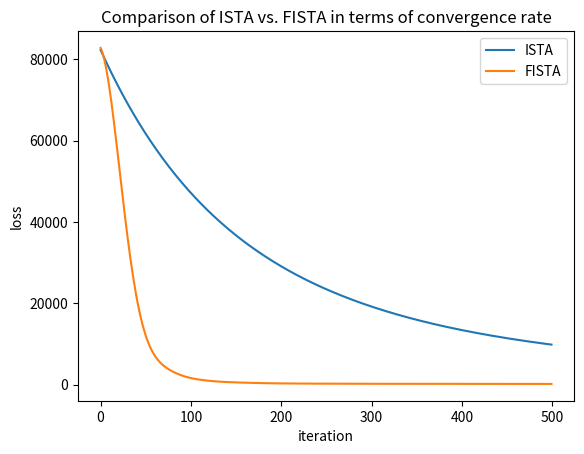

Reproduce this figure in Python.

from numpy import linalg
import numpy as np
import matplotlib.pyplot as pl
import math


def soft_thresh(x, l):
    return np.sign(x) * np.maximum(np.abs(x) - l, 0.)

def fista(X, y, l, maxit):
    list_loss = []
    beta = np.zeros(X.shape[1])
    alpha = np.zeros(X.shape[1])
    t = 0
    L = linalg.norm(X) ** 2
    for _ in range(maxit):
        beta_old = beta.copy()
        alpha_old = alpha.copy()
        t_old = t

        temp = beta_old - X.T.dot(X.dot(beta_old) - y)/L
        alpha = soft_thresh(temp, l/L)
        t = (1. + math.sqrt(1 + 4 * t_old * t_old))/2.
        sigma = (1-t_old)/t
        beta = (1 - sigma) * alpha + sigma * alpha_old

        loss = 0.5 * linalg.norm(X.dot(beta) - y) ** 2 + l * linalg.norm(beta, 1)
        list_loss.append(loss)
    return beta, list_loss


def ista(X, y, l, maxit):
    list_lost = []
    beta = np.zeros(X.shape[1])
    z = np.zeros(X.shape[1])
    L = linalg.norm(X) ** 2
    for _ in range(maxit):
        z = beta - np.dot(X.T, X.dot(beta) - y) / L
        beta = soft_thresh(z, l/L)
        loss = 0.5 * linalg.norm(X.dot(beta) - y) ** 2 + l * linalg.norm(beta, 1)
        list_lost.append(loss)
        print(loss)
    return beta, list_lost


def main():
    m,n = 500, 1000
    rng = np.random.RandomState(42)
    X = rng.randn(m , n)
    beta0 = rng.rand(n)
    y = np.dot(X, beta0)
    beta0[beta0 < 0.9] = 0
    print(beta0)
    l = 0.5 # regu. param

    maxit = 500
    beta_ista, list_loss_ista = ista(X, y, l, maxit)
    beta_fista, list_loss_fista = fista(X, y, l, maxit)

    pl.figure()
    niters = range(maxit)

    pl.plot(niters, list_loss_ista, label = 'ista')
    pl.plot(niters, list_loss_fista, label='fista')
    pl.legend(['ISTA', 'FISTA'], loc = 'upper right')
    pl.xlabel("iteration")
    pl.ylabel("loss")
    pl.title('Comparison of ISTA vs. FISTA in terms of convergence rate')
    pl.savefig('lasso')
    pl.show()






if __name__ == "__main__":
    main()


